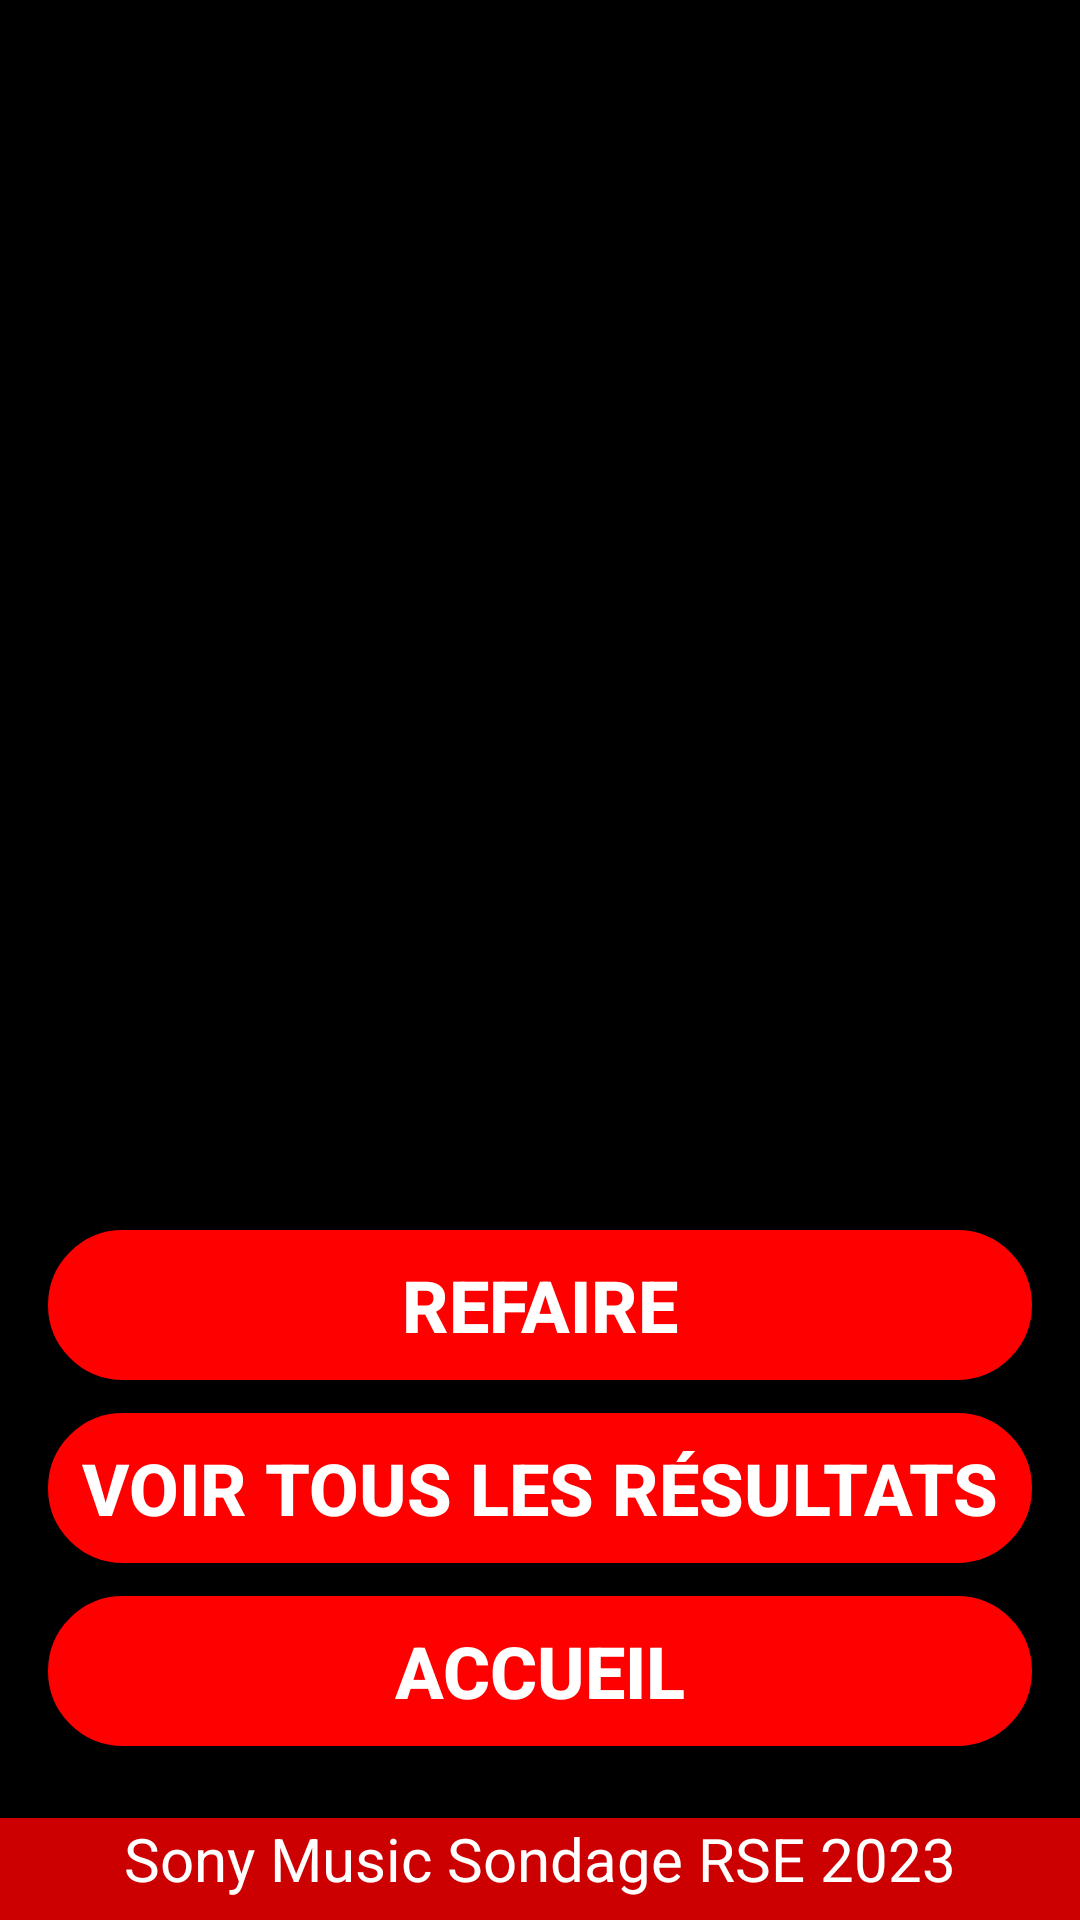

Produce the Android XML layout that renders to this screen, including the resource entries it uses.
<!-- AndroidManifest.xml: application theme Theme.MySonySondage -->
<!-- res/layout/activity_fin.xml -->
<?xml version="1.0" encoding="utf-8"?>
<androidx.constraintlayout.widget.ConstraintLayout xmlns:android="http://schemas.android.com/apk/res/android"
    xmlns:app="http://schemas.android.com/apk/res-auto"
    xmlns:tools="http://schemas.android.com/tools"
    android:layout_width="match_parent"
    android:layout_height="match_parent"
    android:background="@color/black"
    android:foregroundGravity="center"
    android:textAlignment="center"
    app:flow_horizontalAlign="center"
    app:flow_verticalAlign="center"
    tools:context=".Fin"
    tools:layout_editor_absoluteX="-16dp"
    tools:layout_editor_absoluteY="-54dp">


    <ImageView
        android:id="@+id/idLogo"
        android:layout_width="match_parent"
        android:layout_height="109dp"
        app:layout_constraintEnd_toEndOf="parent"
        app:layout_constraintStart_toStartOf="parent"
        app:layout_constraintTop_toTopOf="parent"
        android:src="@drawable/logo" />

    <TextView
        android:id="@+id/idFooter"
        android:layout_width="match_parent"
        android:layout_height="34dp"
        android:background="@android:color/holo_red_dark"
        android:fontFamily="sans-serif"
        android:text="Sony Music Sondage RSE 2023"
        android:textAlignment="center"
        android:textColor="@color/white"
        android:textSize="20sp"
        app:flow_verticalAlign="center"
        app:layout_constraintBottom_toBottomOf="parent"
        app:layout_constraintEnd_toEndOf="parent"
        app:layout_constraintStart_toStartOf="parent" />

    <Button
        android:id="@+id/idBtFin"
        android:layout_width="328dp"
        android:layout_height="50dp"
        android:layout_marginBottom="24dp"
        android:background="@drawable/buttonsuivant"
        android:backgroundTint="@color/red"
        android:text="Accueil"
        android:textColor="@color/white"
        android:textSize="24sp"
        android:textStyle="bold"
        app:layout_constraintBottom_toTopOf="@+id/idFooter"
        app:layout_constraintEnd_toEndOf="parent"
        app:layout_constraintHorizontal_bias="0.5"
        app:layout_constraintStart_toStartOf="parent" />

    <Button
        android:id="@+id/idBtResult"
        android:layout_width="328dp"
        android:layout_height="50dp"
        android:layout_marginBottom="11dp"
        android:background="@drawable/buttonsuivant"
        android:backgroundTint="@color/red"
        android:text="Voir tous les résultats"
        android:textColor="@color/white"
        android:textSize="24sp"
        android:textStyle="bold"
        app:layout_constraintBottom_toTopOf="@+id/idBtFin"
        app:layout_constraintEnd_toEndOf="parent"
        app:layout_constraintHorizontal_bias="0.5"
        app:layout_constraintStart_toStartOf="parent" />

    <Button
        android:id="@+id/idBtRefaire"
        android:layout_width="328dp"
        android:layout_height="50dp"
        android:layout_marginStart="42dp"
        android:layout_marginEnd="42dp"
        android:layout_marginBottom="11dp"
        android:background="@drawable/buttonsuivant"
        android:backgroundTint="@color/red"
        android:text="Refaire"
        android:textColor="@color/white"
        android:textSize="24sp"
        android:textStyle="bold"
        app:layout_constraintBottom_toTopOf="@+id/idBtResult"
        app:layout_constraintEnd_toEndOf="parent"
        app:layout_constraintHorizontal_bias="0.5"
        app:layout_constraintStart_toStartOf="parent" />

    <ImageView
        android:id="@+id/imageView"
        android:layout_width="wrap_content"
        android:layout_height="wrap_content"
        android:layout_marginStart="141dp"
        android:layout_marginTop="160dp"
        android:layout_marginEnd="142dp"
        android:layout_marginBottom="30dp"
        app:layout_constraintBottom_toTopOf="@+id/idResultats"
        app:layout_constraintEnd_toEndOf="parent"
        app:layout_constraintStart_toStartOf="parent"
        app:layout_constraintTop_toTopOf="parent"
        tools:srcCompat="@tools:sample/avatars" />

    <TextView
        android:id="@+id/idResultats"
        android:layout_width="wrap_content"
        android:layout_height="wrap_content"
        android:layout_marginStart="83dp"
        android:layout_marginTop="66dp"
        android:layout_marginEnd="83dp"
        android:layout_marginBottom="110dp"
        android:textColor="@color/white"
        android:textColorHint="@color/black"
        android:textSize="60sp"
        app:layout_constraintBottom_toTopOf="@+id/idBtRefaire"
        app:layout_constraintEnd_toEndOf="parent"
        app:layout_constraintStart_toStartOf="parent"
        app:layout_constraintTop_toBottomOf="@+id/imageView" />

</androidx.constraintlayout.widget.ConstraintLayout>
<!-- resources referenced by this layout -->
<resources>
  <color name="black">#FF000000</color>
  <color name="red">#ffff0000</color>
  <color name="white">#FFFFFFFF</color>
  <!-- drawable buttonsuivant (drawable) -->
  <?xml version="1.0" encoding="utf-8"?>
  
  <shape xmlns:android="http://schemas.android.com/apk/res/android"
      android:shape="rectangle">
      <corners android:radius="50dp" />
      <gradient
          android:angle="45"
          android:startColor="#ffffffff"
          android:endColor="#2F6699"
          android:type="linear" />
      <padding
          android:left="0dp"
          android:top="0dp"
          android:right="0dp"
          android:bottom="0dp" />
      <stroke
          android:width="1dp"
          android:color="#ff000000" />
  </shape>
  <style name="Theme.MySonySondage" parent="Theme.AppCompat.DayNight.NoActionBar">
          
          <item name="colorAccent">@color/red</item>
          <item name="colorPrimary">@color/purple_500</item>
          <item name="colorPrimaryVariant">@color/purple_700</item>
          <item name="colorOnPrimary">@color/white</item>
          
          <item name="colorSecondary">@color/teal_200</item>
          <item name="colorSecondaryVariant">@color/teal_700</item>
          <item name="colorOnSecondary">@color/black</item>
          
          <item name="android:statusBarColor">?attr/colorPrimaryVariant</item>
          
          <item name="listItemLayout">@color/white</item>
      </style>
  <color name="purple_500">#FF6200EE</color>
  <color name="purple_700">#FF3700B3</color>
  <color name="teal_200">#FF03DAC5</color>
  <color name="teal_700">#FF018786</color>
</resources>
